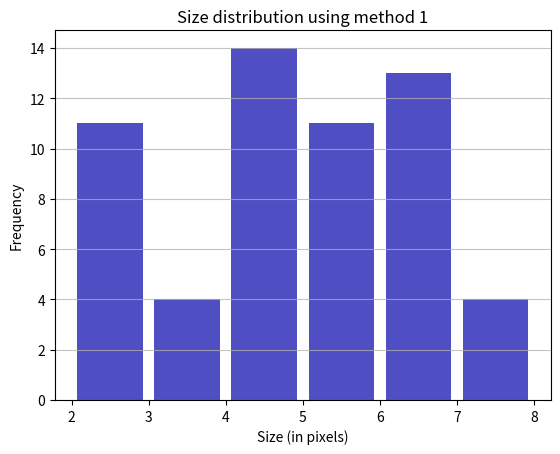

Write Python code to recreate this figure.
import numpy as np
import matplotlib.mlab as mlab
import matplotlib.pyplot as plt

x = [6, 4, 7, 5, 6, 5, 2, 4, 2, 4, 6, 4, 6, 4, 3, 4, 5, 6, 5, 4, 2, 6, 2, 4, 3, 6, 7, 5, 6, 4, 5, 2, 4, 8, 2, 6, 3, 2, 5, 4, 6, 4, 2, 5, 6, 2, 4, 6, 2, 7, 5, 4, 5, 2, 3, 5, 6]
num_bins = 7
n, bins, patches = plt.hist(x, bins='auto', color='#0504aa',
                            alpha=0.7, rwidth=0.85)
plt.grid(axis='y', alpha=0.75)
plt.xlabel('Size (in pixels)')
plt.ylabel('Frequency')
plt.title('Size distribution using method 1')
plt.show()
